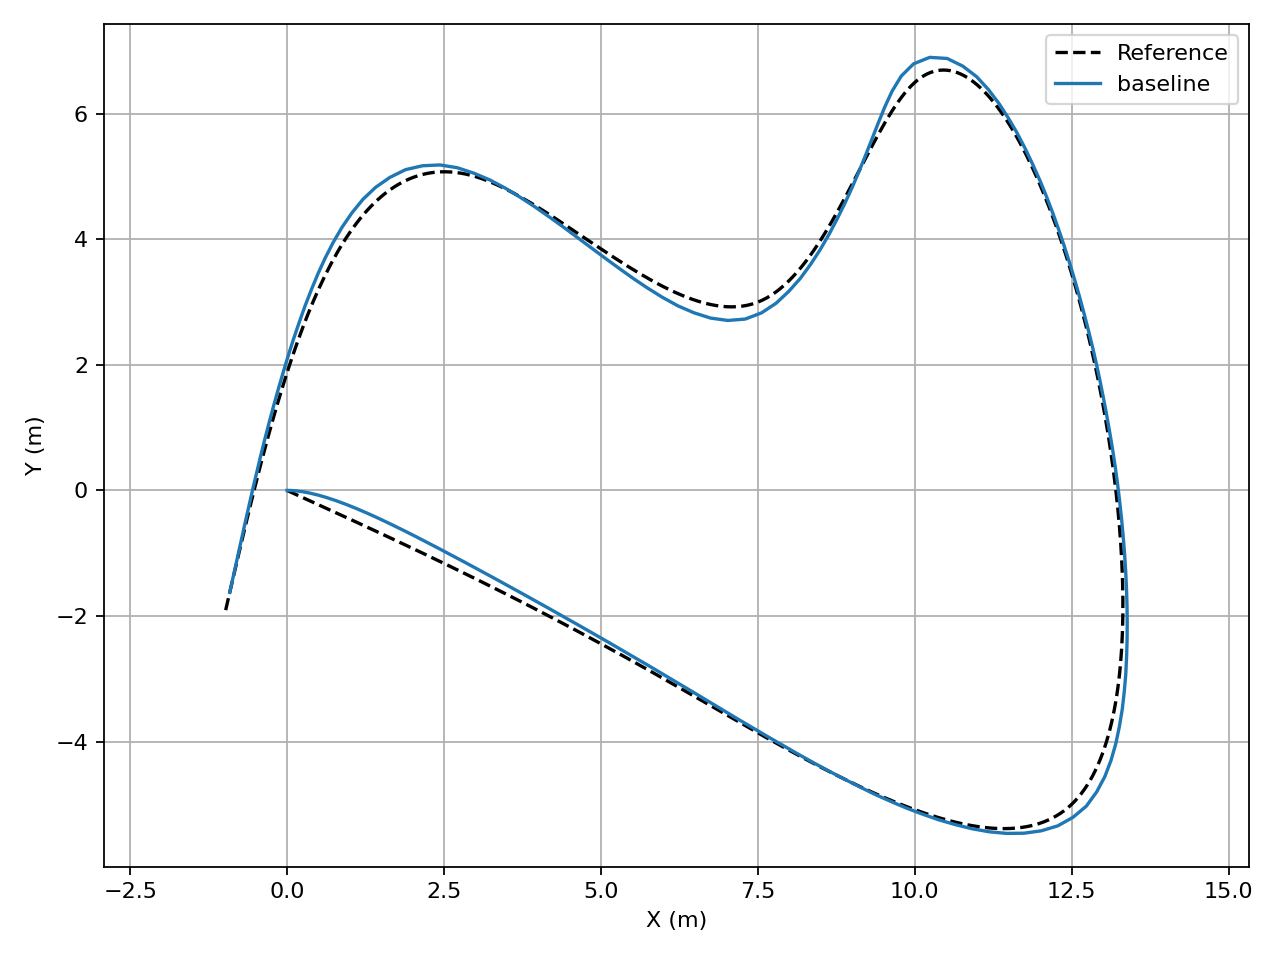

The data file committed next to this chart (first rows):
time_s, x_m, y_m, yaw_rad, v_mps
0.000000000000000000e+00, -0.000000000000000000e+00, -0.000000000000000000e+00, 0.000000000000000000e+00, 0.000000000000000000e+00
1.000000000000000056e-01, 0.000000000000000000e+00, 0.000000000000000000e+00, 0.000000000000000000e+00, 2.777777777777777901e-01
2.000000000000000111e-01, 2.777777777777777971e-02, 0.000000000000000000e+00, -3.453045760392017827e-02, 5.277777777777777901e-01
3.000000000000000444e-01, 8.052409382416424177e-02, -1.822078674263884939e-03, -8.482280733024327724e-02, 7.527777777777777679e-01
4.000000000000000222e-01, 1.555312255661334409e-01, -8.199696960377634430e-03, -1.350327998482878655e-01, 9.552777777777777812e-01
5.000000000000000000e-01, 2.501894059708611451e-01, -2.105991506220323065e-02, -1.881508038596129695e-01, 1.137527777777777693e+00
5.999999999999999778e-01, 3.619346511868369309e-01, -4.233653659340339687e-02, -2.363637240310606513e-01, 1.301552777777777781e+00
6.999999999999999556e-01, 4.884710790668826963e-01, -7.281486910632917198e-02, -2.800058246040177390e-01, 1.449175277777777771e+00
7.999999999999999334e-01, 6.277446239736361733e-01, -1.128644576975935121e-01, -3.194205227443147610e-01, 1.582035527777777784e+00
8.999999999999999112e-01, 7.779458523245528223e-01, -1.625429753222864537e-01, -3.531168521018222539e-01, 1.701609752777777818e+00
9.999999999999998890e-01, 9.376077916186283945e-01, -2.213887283409998741e-01, -3.826339528767244147e-01, 1.809226555277777759e+00
1.099999999999999867e+00, 1.105446921872765831e+00, -2.889389588273393872e-01, -4.064181058889586584e-01, 1.906081677527777796e+00
1.199999999999999956e+00, 1.280528665373702024e+00, -3.642905129370157535e-01, -4.262625179641366113e-01, 1.993251287552777695e+00
1.300000000000000044e+00, 1.462017672257039491e+00, -4.467056045999382996e-01, -4.429812286329296023e-01, 2.071703936575277627e+00
1.400000000000000133e+00, 1.649191528215267377e+00, -5.355060531007403979e-01, -4.554989567084401503e-01, 2.142311320695527765e+00
1.500000000000000222e+00, 1.841580006191478436e+00, -6.297485673382072768e-01, -4.656822087539687627e-01, 2.205857966403752535e+00
1.600000000000000311e+00, 2.038676821262360939e+00, -7.287987524384044180e-01, -4.740040283469045268e-01, 2.263049947541154960e+00
1.700000000000000400e+00, 2.240031187179659433e+00, -8.320962353540249934e-01, -4.815991528188643400e-01, 2.314522730564817277e+00
1.800000000000000488e+00, 2.445156998620299671e+00, -9.393042396439615915e-01, -4.860133588014086126e-01, 2.360848235286113095e+00
1.900000000000000577e+00, 2.653903685590988992e+00, -1.049580549789416839e+00, -4.911447969422424453e-01, 2.402541189535279731e+00
2.000000000000000444e+00, 2.865758208308857746e+00, -1.162892962516884454e+00, -4.946046701626267139e-01, 2.440064848359529748e+00
2.100000000000000533e+00, 3.080522086180808028e+00, -1.278718872413591612e+00, -4.980861075974513663e-01, 2.473836141301354541e+00
2.200000000000000622e+00, 3.297848225793966748e+00, -1.396905172723439836e+00, -5.011927321805624835e-01, 2.504230304948996899e+00
2.300000000000000711e+00, 3.517471755697744840e+00, -1.517226406572057984e+00, -5.038820950176130520e-01, 2.531585052231875022e+00
2.400000000000000799e+00, 3.739166399949683139e+00, -1.639458617862065593e+00, -5.069571168585198517e-01, 2.556204324786465421e+00
2.500000000000000888e+00, 3.962636410577368817e+00, -1.763567279327058701e+00, -5.092898013672469970e-01, 2.578361670085596469e+00
2.600000000000000977e+00, 4.187750844974160280e+00, -1.889277185236968748e+00, -5.127292691875274810e-01, 2.598303280854814545e+00
2.700000000000001066e+00, 4.414169303197574834e+00, -2.016738870337789091e+00, -5.146228268206085588e-01, 2.616250730547110770e+00
2.800000000000001155e+00, 4.641908286385497462e+00, -2.145512448324167654e+00, -5.192423472430883757e-01, 2.632403435270177283e+00
2.900000000000001243e+00, 4.870452339931476970e+00, -2.276138226978285495e+00, -5.200497798249805737e-01, 2.646940869520937323e+00
3.000000000000001332e+00, 5.100152397947129934e+00, -2.407670895981116388e+00, -5.253768210948669415e-01, 2.660024560346621492e+00
3.100000000000001421e+00, 5.330280436089339879e+00, -2.541081512789861829e+00, -5.266159497282949520e-01, 2.671799882089737288e+00
3.200000000000001510e+00, 5.561260976412665258e+00, -2.675369025579740878e+00, -5.299712818809584336e-01, 2.682397671658541149e+00
3.300000000000001599e+00, 5.792704038317159743e+00, -2.810966524765618590e+00, -5.354297601307951293e-01, 2.691935682270464980e+00
3.400000000000001688e+00, 6.024223816053417835e+00, -2.948311964048337508e+00, -5.364450255439144888e-01, 2.700519891821196339e+00
3.500000000000001776e+00, 6.256341871838633217e+00, -3.086331111414603701e+00, -5.393349845748944826e-01, 2.708245680416854650e+00
3.600000000000001865e+00, 6.488723000788754192e+00, -3.225417262999989099e+00, -5.416990067296175715e-01, 2.715198890152946909e+00
3.700000000000001954e+00, 6.721370452556790553e+00, -3.365410881842839430e+00, -5.441019874183329330e-01, 2.721456778915429808e+00
3.800000000000002043e+00, 6.954216251260326054e+00, -3.506287082888864148e+00, -5.394298341831262888e-01, 2.727088878801664507e+00
3.900000000000002132e+00, 7.188200936494105520e+00, -3.646363150098385297e+00, -5.349678215552639005e-01, 2.732157768699275735e+00
4.000000000000001776e+00, 7.423244380584998581e+00, -3.785652202505706221e+00, -5.294153723423321578e-01, 2.736719769607125929e+00
4.100000000000001421e+00, 7.659451340368168104e+00, -3.923864441918779811e+00, -5.246697565916271788e-01, 2.740825570424191060e+00
4.200000000000001066e+00, 7.896666892797170156e+00, -4.061159852478326115e+00, -5.199251579893698905e-01, 2.744520791159549944e+00
4.300000000000000711e+00, 8.134851876478387922e+00, -4.197511813519773760e+00, -5.096622926970132417e-01, 2.747846489821372806e+00
4.400000000000000355e+00, 8.374713957264855679e+00, -4.331574431415375237e+00, -4.961988087520097790e-01, 2.750839618617013205e+00
4.500000000000000000e+00, 8.616622409735610333e+00, -4.462538116063961446e+00, -4.810624994357614037e-01, 2.753533434533089519e+00
4.599999999999999645e+00, 8.860724190118553167e+00, -4.589949985859492543e+00, -4.701388808137487718e-01, 2.755957868857558335e+00
4.699999999999999289e+00, 9.106419317488855469e+00, -4.714797661591441091e+00, -4.584770039911986728e-01, 2.758139859749580314e+00
4.799999999999998934e+00, 9.353749328214973957e+00, -4.836868217638393475e+00, -4.200597517008841653e-01, 2.760103651552400006e+00
4.899999999999998579e+00, 9.605764614778303567e+00, -4.949429387726180352e+00, -4.035506339985140967e-01, 2.761871064174937551e+00
4.999999999999998224e+00, 9.859766303890614481e+00, -5.057884261657050295e+00, -3.605152168135950519e-01, 2.763461735535221564e+00
5.099999999999997868e+00, 1.011834761946099803e+01, -5.155367136438026243e+00, -3.375345904921077667e-01, 2.764893339759477264e+00
5.199999999999997513e+00, 1.037923576124540226e+01, -5.246929843250045522e+00, -2.814955851208644777e-01, 2.766181783561307395e+00
5.299999999999997158e+00, 1.064496653861599107e+01, -5.323772348122586706e+00, -2.435858282334834035e-01, 2.767341382982954290e+00
5.399999999999996803e+00, 1.091353131110941099e+01, -5.390516233799533374e+00, -1.734484077969055127e-01, 2.768385022462436673e+00
5.499999999999996447e+00, 1.118621598957567720e+01, -5.438293032098415303e+00, -9.292367244244720270e-02, 2.769324297993970951e+00
5.599999999999996092e+00, 1.146195365015857348e+01, -5.463989592390985806e+00, 1.076604756819649067e-02, 2.770169645972351713e+00
5.699999999999995737e+00, 1.173895456070014731e+01, -5.461007272186066075e+00, 1.372194550716269446e-01, 2.770930459152894265e+00
5.799999999999995381e+00, 1.201344298012098122e+01, -5.423103925388389257e+00, 2.907774484335168275e-01, 2.771615191015382784e+00
5.899999999999995026e+00, 1.227896961143064658e+01, -5.343642515030822437e+00, 5.132109883491823288e-01, 2.772231449691622274e+00
... 117 more rows
